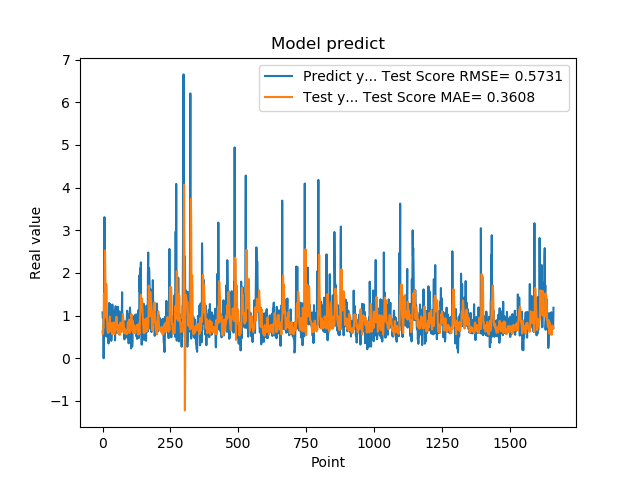

The data file committed next to this chart (first rows):
1.074290990829999792e+00, 6.317453164642143904e-01
9.521890282630000035e-01, 5.687677397423952508e-01
9.879170060160000766e-01, 6.189353422929144699e-01
1.011654973029999960e+00, 7.295315354369213967e-01
0.000000000000000000e+00, 7.263645482497370631e-01
7.643579840659999736e-01, 1.503430881329912427e+00
7.788103222849999119e-01, 1.180796825668974925e+00
3.306220054629999794e+00, 9.544451165139712367e-01
1.055441975589999970e+00, 1.564151652330348696e+00
7.543110251430000801e-01, 2.524985714000933523e+00
7.915459871289999283e-01, 2.075919799574043711e+00
1.409499049189999909e+00, 1.712843940142080745e+00
8.875439763070001042e-01, 1.023869703880336601e+00
6.401469707490000660e-01, 1.722278944776862053e+00
5.082880258560000808e-01, 1.736068292118852607e+00
8.640019893649999450e-01, 1.468776775064454920e+00
5.725920200349999822e-01, 9.307441609695118467e-01
8.469420075419999971e-01, 8.702048451600052914e-01
9.181020259860001032e-01, 7.368111091649858224e-01
7.976629734039999420e-01, 6.272702716263421907e-01
9.608020186419998776e-01, 5.924596640161996497e-01
9.555831551549999192e-01, 6.500868496590813672e-01
3.470349907879999862e-01, 6.264971451605938491e-01
9.546210169789999256e-01, 8.073214057929574139e-01
1.293938040730000072e+00, 6.883887405774036239e-01
5.251880288119999962e-01, 6.132261123595204033e-01
4.773890078070000542e-01, 8.291377184748699447e-01
1.275226235389999907e+00, 9.750548770935962839e-01
8.723750114439999814e-01, 6.932477966170865757e-01
8.355640172959999390e-01, 7.064306413876599855e-01
7.321749925609999377e-01, 8.277200674992173379e-01
7.640249729160000225e-01, 8.274970585213961005e-01
4.072830080990000323e-01, 6.690121988746789983e-01
4.752210080619999610e-01, 7.100816692552676113e-01
8.781340122220000488e-01, 6.754224781848838788e-01
7.414129972460000717e-01, 5.636386280864157383e-01
1.258002042770000051e+00, 5.839391616525733131e-01
1.069700956339999953e+00, 6.801717685315098461e-01
7.274609804150000691e-01, 7.546052404894872945e-01
7.892770171170000459e-01, 8.326832002844861691e-01
6.237750053410000550e-01, 8.334731265007314649e-01
6.914690136910000007e-01, 7.345170570671504251e-01
8.557710051540000640e-01, 6.366881575443841257e-01
7.093830108640000187e-01, 5.684457700893468246e-01
1.014547944070000041e+00, 6.038136393633222188e-01
1.115731000900000103e+00, 6.300375533372071235e-01
4.182830154900000208e-01, 6.617431050821206417e-01
1.002280950550000105e+00, 8.483271454397377509e-01
1.218860983849999968e+00, 7.738687389560459096e-01
1.143296003339999922e+00, 6.927859225480100802e-01
6.528189778330000248e-01, 7.691940619731766349e-01
6.746559739110000731e-01, 9.743087126424864186e-01
6.009536385540000802e-01, 8.564436101980049676e-01
6.694570183749999348e-01, 7.670621246636393220e-01
6.538079977039999990e-01, 6.581792403817163795e-01
7.814120054240000224e-01, 6.346270951403848448e-01
1.206303954120000022e+00, 5.996819557340209439e-01
8.469259738919999725e-01, 6.132787552390550623e-01
8.286409974099999687e-01, 7.100647383713553085e-01
6.482390165329999787e-01, 7.675732398264473177e-01
5.623700022700000023e-01, 7.789927001549805663e-01
... 1,599 more rows
